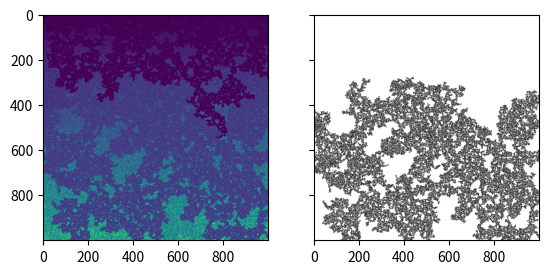

Recreate this plot in Python.
import numpy as np
import matplotlib.pyplot as plt

from random import uniform
from scipy.ndimage import label

class Percolation_2D():
    """
    Class contiaing functions for simulating 2 dimensional percolation transitions
    """
    def lattice_random(p, size):
        
        """
        generates a 2d lattice of randomly distributed numbers 0 < x < 1.
        A random number < probability is the condition for occupation of a site
        Inputs:
            p : occupation probaility [type : float]
            size : lattice dimensions [type : int]
                only ave capabiity for square lattice currently
        Returns:
            lattice : array of occupied/non-occupied sites
        -------
        """
        
        rows, columns = size, size

        lattice = [[0 for i in range(rows)] for j in range(columns)]
        for i in range(rows):
            for j in range(columns):
                lattice[i][j] = uniform(0,1) <= p
        
        return lattice


    def cluster_search(lattice):
        """
        Searches lattice array of occupied sites for clusters.
        
        Inputs:
            lattice : lattice of random numbers
            
        Returns:
            labeled_lattice : lattice with individual clusters labelled 

        """
        labeled_lattice, num = label(lattice)
        return labeled_lattice    
        
    def max_cluster(lattice, size):
        """
        Searches lattice array of occupied sites for largest cluster.
        
        Inputs:
            lattice : lattice of occupied/non-occupied sites [2d array]
            size : dimensions of lattice [float]
            
        Returns:
            lmax_cluster : lattice with only max cluster [2d array] 

        """
        
        count = np.bincount(np.reshape(lattice, size*size))
        count[0] = 0
        max_cluster_id = np.argmax(count)
        max_cluster = np.where(lattice == max_cluster_id,1,0)
        
        return max_cluster


if __name__ == '__main__':
    p = 0.59274621  #transition prob
    size = 1000
    
    lattice_1 = Percolation_2D.lattice_random(p, size)             #generate lattice
    labeled_lattice_1 = Percolation_2D.cluster_search(lattice_1)           #label lattice
    max_cluster_1 = Percolation_2D.max_cluster(labeled_lattice_1, size)    #find max cluster
    
    fig, (ax1,ax2) = plt.subplots(1,2, sharey=True)    #plot 
    ax1.imshow(labeled_lattice_1, cmap="viridis")
    ax2.imshow(max_cluster_1, cmap="binary")
    
    plt.show()
    
